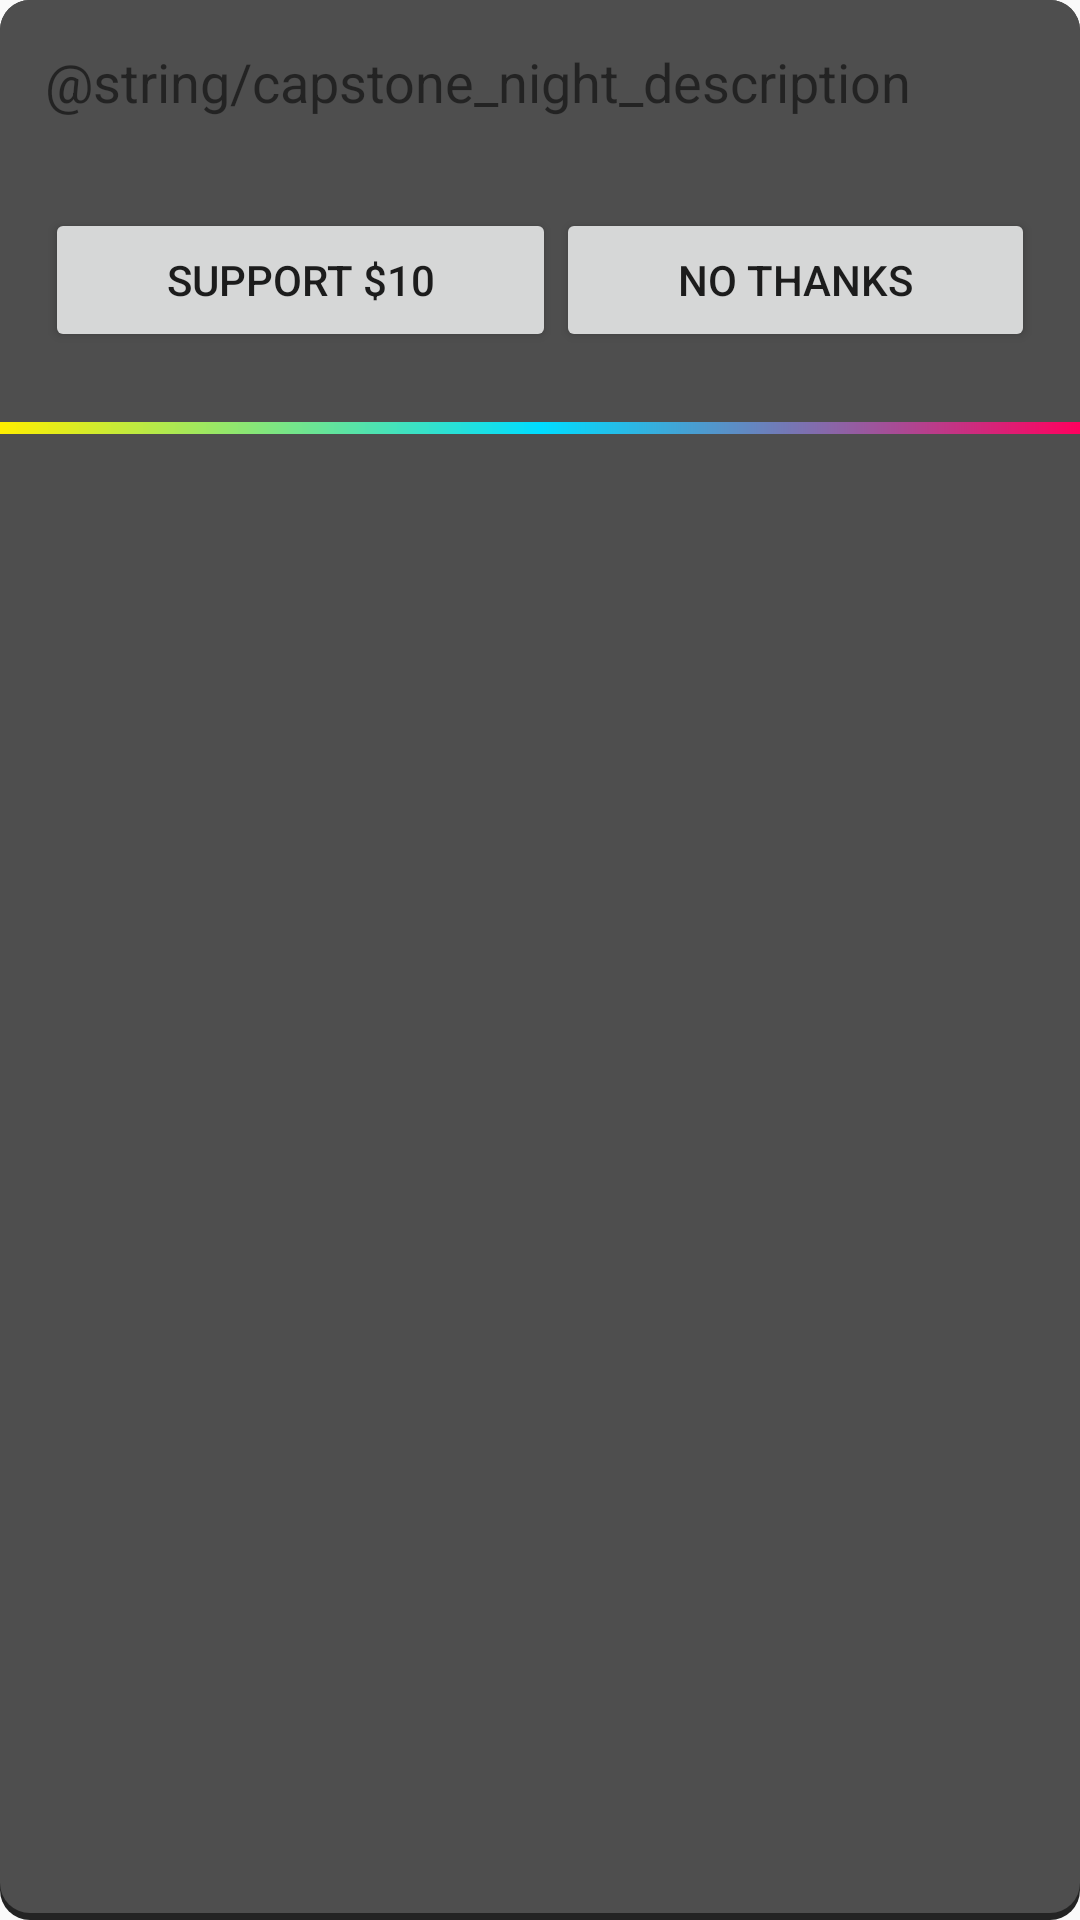

The Android layout XML behind this screen, and the referenced resources:
<!-- AndroidManifest.xml: application theme Theme.AppCompat.Light.NoActionBar -->
<!-- res/layout/capstone_save_dialog.xml -->
<?xml version="1.0" encoding="utf-8"?>
<LinearLayout xmlns:android="http://schemas.android.com/apk/res/android"
    android:id="@+id/reply_layout_root"
    android:layout_width="fill_parent"
    android:layout_height="fill_parent"
    android:orientation="vertical"
    android:background="@drawable/toast_gradient"
    >

    <LinearLayout
        android:layout_width="match_parent"
        android:layout_height="wrap_content"
        android:orientation="vertical">
        <TextView
            android:layout_width="match_parent"
            android:layout_height="wrap_content"
            android:text="@string/capstone_night_description"
            android:textColor="@color/tw__solid_white"
            android:textSize="18dp"
            android:padding="15dp"/>
        <LinearLayout
            android:layout_width="match_parent"
            android:layout_height="wrap_content"
            android:layout_gravity="center"
            android:padding="15dp">
            <Button
                android:id="@+id/btnBtmLeft"
                android:layout_width="wrap_content"
                android:layout_height="wrap_content"
                android:text="Support $10"
                android:layout_weight="1"/>
            <Button
                android:id="@+id/btnBtmRight"
                android:layout_width="wrap_content"
                android:layout_height="wrap_content"
                android:text="No thanks"
                android:layout_weight="1"/>
        </LinearLayout>
    </LinearLayout>

    <ProgressBar
        android:layout_width="match_parent"
        android:layout_height="5dp"
        android:indeterminateDrawable="@drawable/bar_gradient"
        android:layout_marginBottom="8dp"
        android:layout_marginTop="8dp"
        android:padding="0dp"
        android:layout_gravity="bottom"/>

</LinearLayout>
<!-- resources referenced by this layout -->
<resources>
  <!-- drawable bar_gradient (drawable) -->
  <?xml version="1.0" encoding="utf-8"?>
  <layer-list xmlns:android="http://schemas.android.com/apk/res/android" >
      <item>
          <shape
              android:shape="rectangle">
  
              <size
                  android:height="10dip"
                  android:width="900dp" />
  
              <gradient
                  android:angle="0"
                  android:endColor="#ff005e"
                  android:centerColor="#00ddff"
                  android:startColor="#ffee00"
                  android:type="linear" />
              <corners android:radius="0dp" />
  
          </shape>
      </item>
  </layer-list>
  <!-- drawable toast_gradient (drawable) -->
  <?xml version="1.0" encoding="utf-8"?>
  <layer-list xmlns:android="http://schemas.android.com/apk/res/android">
  
  
      
      <item>
          <shape  android:shape="rectangle">
  
              <solid android:color="#dd030303" />
              <corners android:radius="10dp" />
  
          </shape>
      </item>
  
  
  
      
      <item android:bottom="7px">
  
          <shape  android:shape="rectangle">
  
              <solid android:color="#de545454" />
              <corners android:radius="10dp" />
  
  
          </shape>
  
      </item>
  </layer-list>
</resources>
